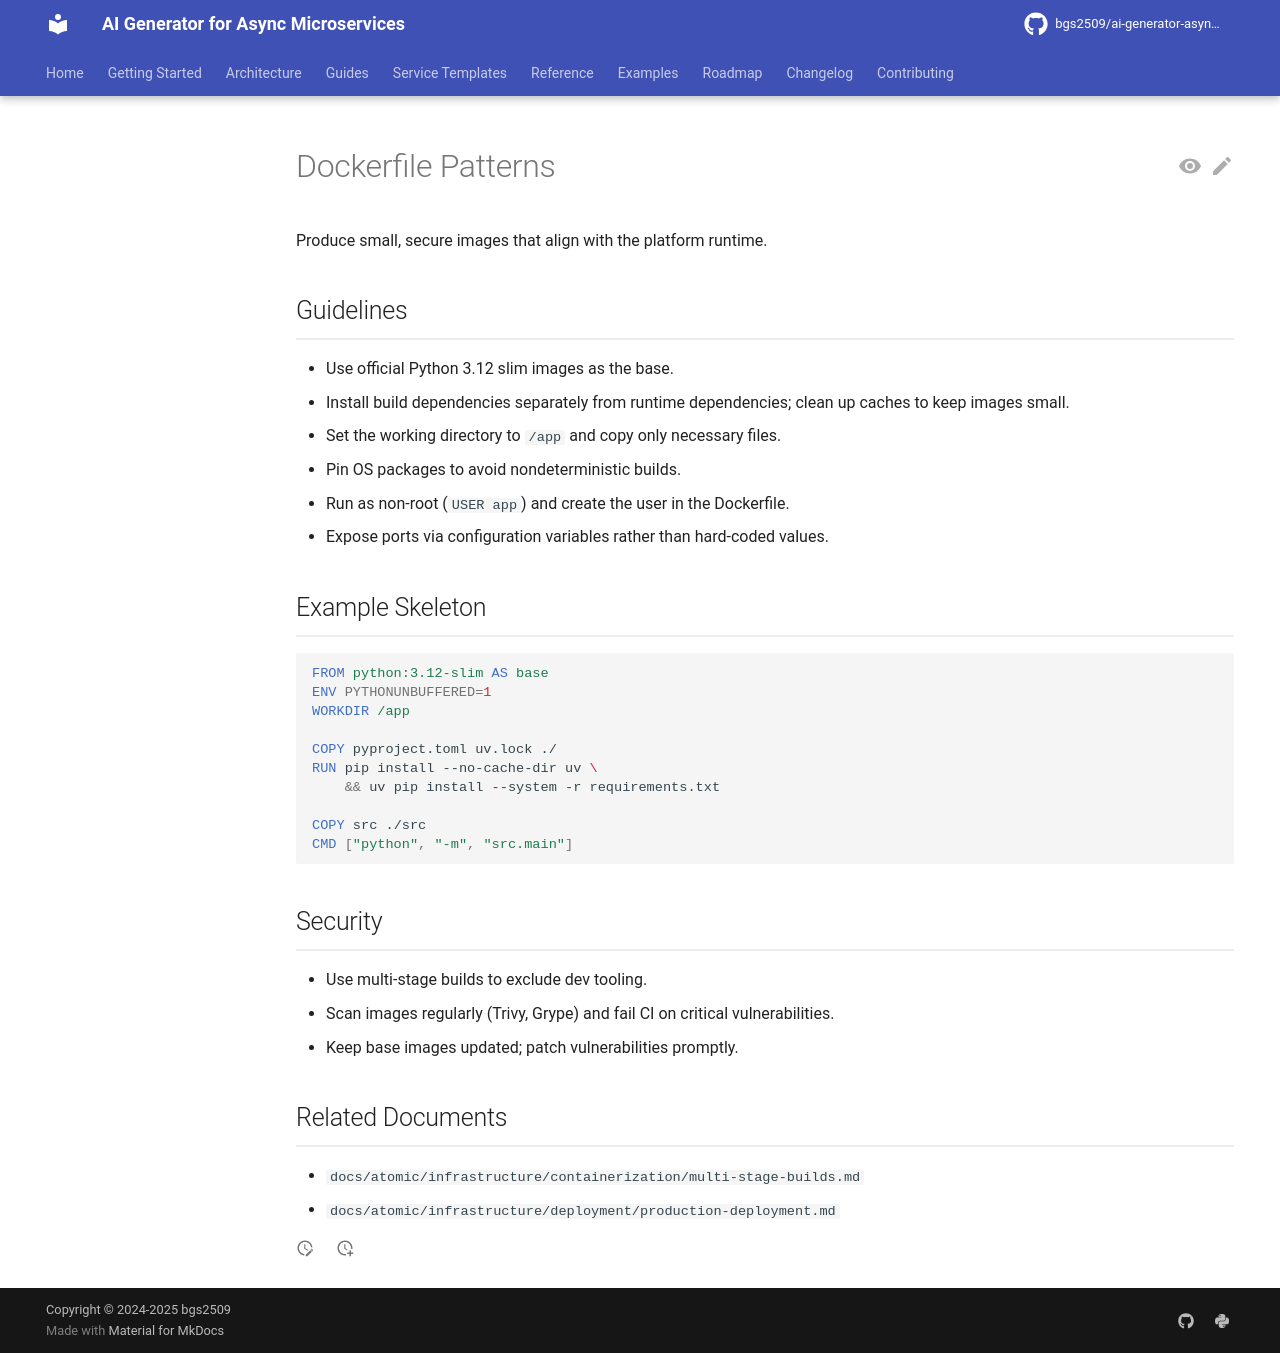

repository: bgs2509/ai-generator-asyncmicroservices · page: atomic/infrastructure/containerization/dockerfile-patterns/index.html · generator: mkdocs

# Dockerfile Patterns

Produce small, secure images that align with the platform runtime.

## Guidelines

- Use official Python 3.12 slim images as the base.
- Install build dependencies separately from runtime dependencies; clean up caches to keep images small.
- Set the working directory to `/app` and copy only necessary files.
- Pin OS packages to avoid nondeterministic builds.
- Run as non-root (`USER app`) and create the user in the Dockerfile.
- Expose ports via configuration variables rather than hard-coded values.

## Example Skeleton

```dockerfile
FROM python:3.12-slim AS base
ENV PYTHONUNBUFFERED=1
WORKDIR /app

COPY pyproject.toml uv.lock ./
RUN pip install --no-cache-dir uv \
    && uv pip install --system -r requirements.txt

COPY src ./src
CMD ["python", "-m", "src.main"]
```

## Security

- Use multi-stage builds to exclude dev tooling.
- Scan images regularly (Trivy, Grype) and fail CI on critical vulnerabilities.
- Keep base images updated; patch vulnerabilities promptly.

## Related Documents

- `docs/atomic/infrastructure/containerization/multi-stage-builds.md`
- `docs/atomic/infrastructure/deployment/production-deployment.md`
